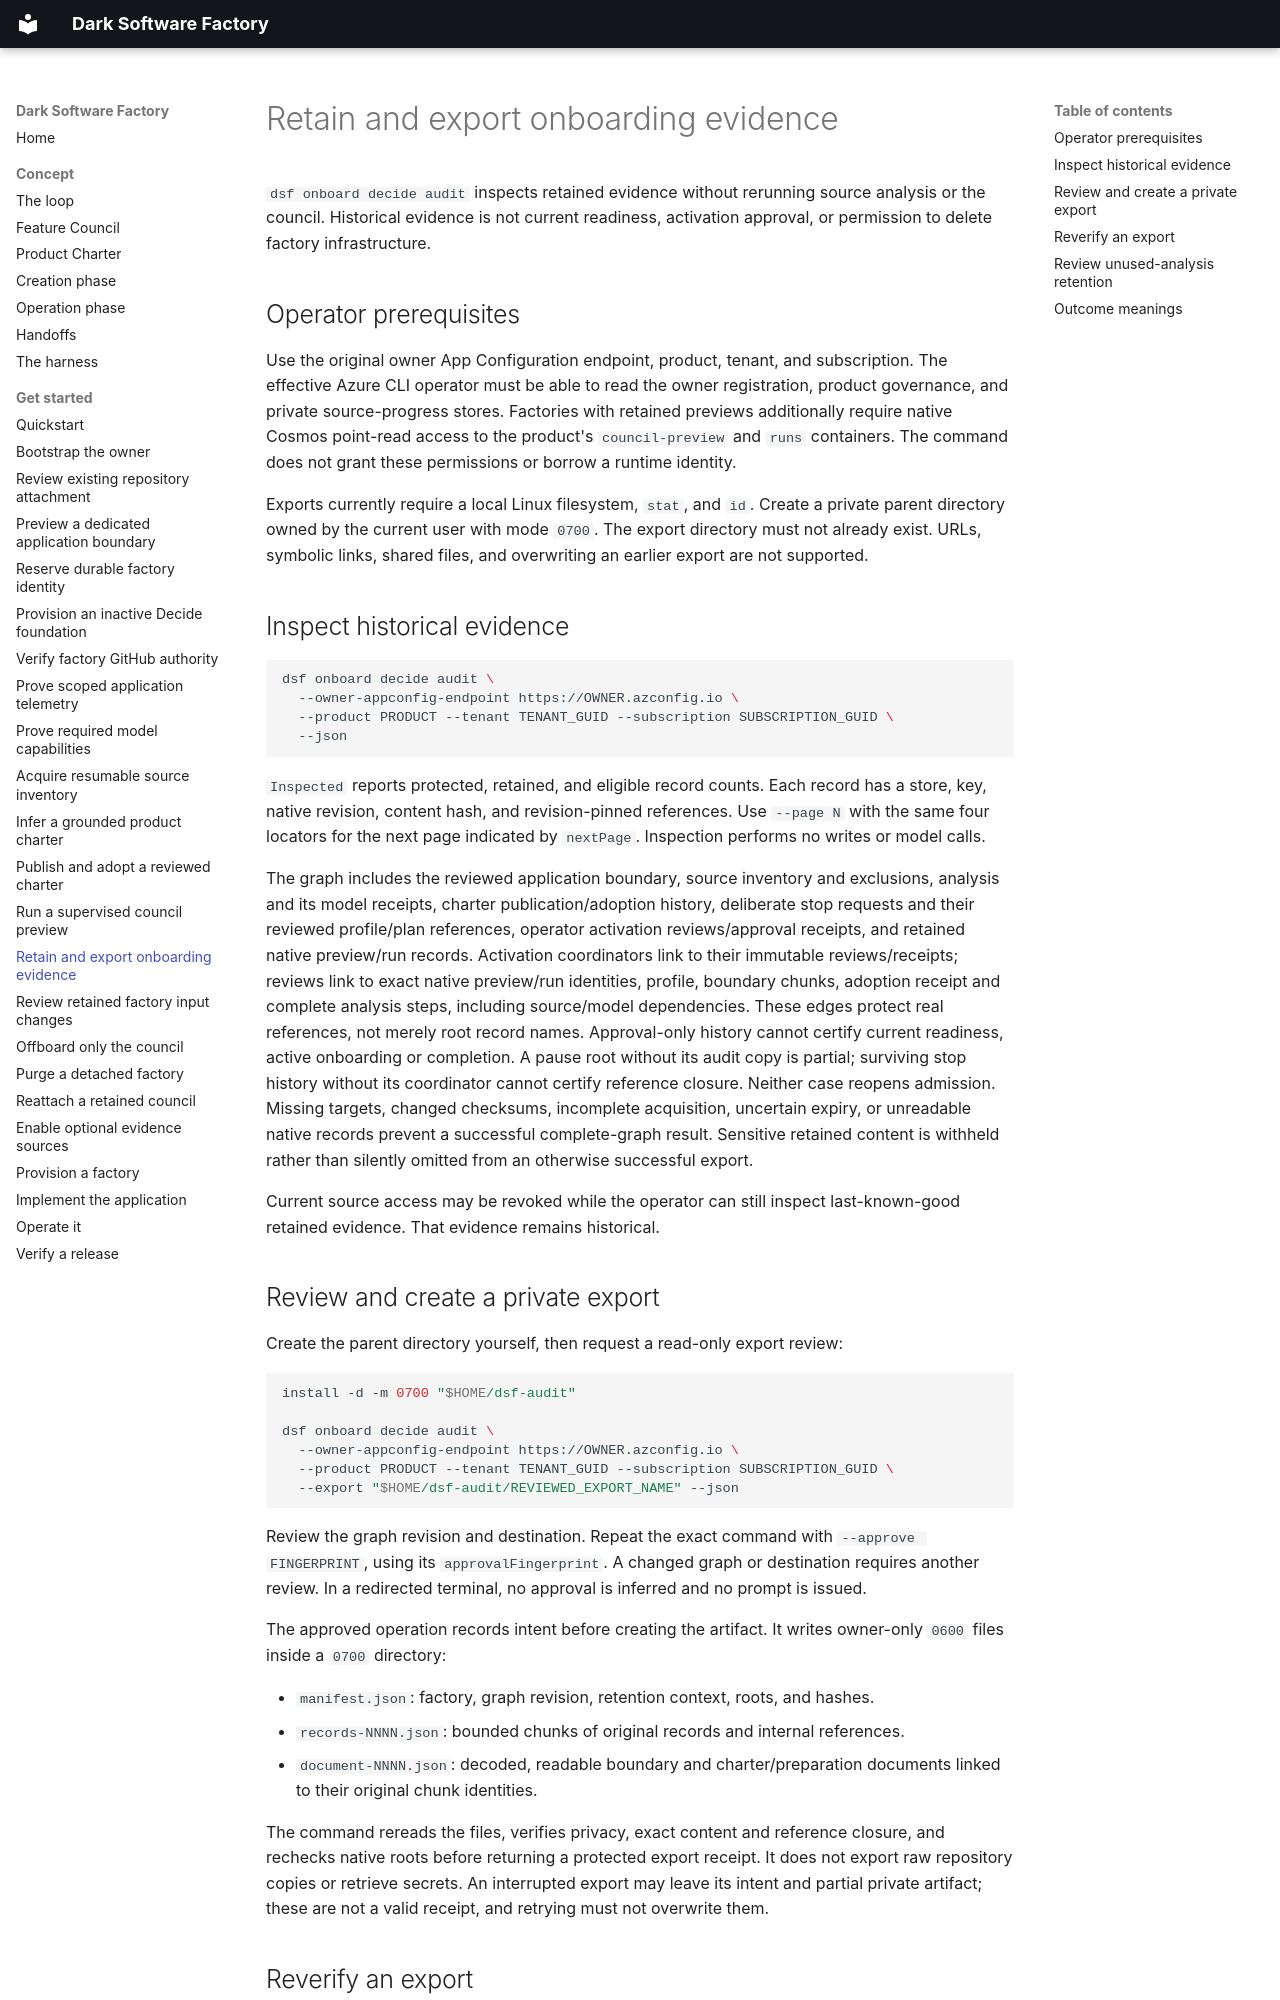

repository: JoranBergfeld/dark-software-factory · page: get-started/retain-audit-evidence/index.html · generator: mkdocs

# Retain and export onboarding evidence

`dsf onboard decide audit` inspects retained evidence without rerunning source
analysis or the council. Historical evidence is not current readiness,
activation approval, or permission to delete factory infrastructure.

## Operator prerequisites

Use the original owner App Configuration endpoint, product, tenant, and
subscription. The effective Azure CLI operator must be able to read the owner
registration, product governance, and private source-progress stores.
Factories with retained previews additionally require native Cosmos point-read
access to the product's `council-preview` and `runs` containers. The command does
not grant these permissions or borrow a runtime identity.

Exports currently require a local Linux filesystem, `stat`, and `id`. Create a
private parent directory owned by the current user with mode `0700`. The export
directory must not already exist. URLs, symbolic links, shared files, and
overwriting an earlier export are not supported.

## Inspect historical evidence

```bash
dsf onboard decide audit \
  --owner-appconfig-endpoint https://OWNER.azconfig.io \
  --product PRODUCT --tenant TENANT_GUID --subscription SUBSCRIPTION_GUID \
  --json
```

`Inspected` reports protected, retained, and eligible record counts. Each record
has a store, key, native revision, content hash, and revision-pinned references.
Use `--page N` with the same four locators for the next page indicated by
`nextPage`. Inspection performs no writes or model calls.

The graph includes the reviewed application boundary, source inventory and
exclusions, analysis and its model receipts, charter publication/adoption
history, deliberate stop requests and their reviewed profile/plan references,
operator activation reviews/approval receipts, and retained native preview/run
records. Activation coordinators link to their immutable reviews/receipts;
reviews link to exact native preview/run identities, profile, boundary chunks,
adoption receipt and complete analysis steps, including source/model dependencies.
These edges protect real references, not merely root record names. Approval-only
history cannot certify current readiness, active onboarding or completion.
A pause root without its audit copy
is partial; surviving stop history without its coordinator cannot certify
reference closure. Neither case reopens admission. Missing targets, changed
checksums, incomplete acquisition, uncertain expiry, or unreadable native
records prevent a successful complete-graph result. Sensitive retained content
is withheld rather than silently omitted from an otherwise successful export.

Current source access may be revoked while the operator can still inspect
last-known-good retained evidence. That evidence remains historical.

## Review and create a private export

Create the parent directory yourself, then request a read-only export review:

```bash
install -d -m 0700 "$HOME/dsf-audit"

dsf onboard decide audit \
  --owner-appconfig-endpoint https://OWNER.azconfig.io \
  --product PRODUCT --tenant TENANT_GUID --subscription SUBSCRIPTION_GUID \
  --export "$HOME/dsf-audit/REVIEWED_EXPORT_NAME" --json
```

Review the graph revision and destination. Repeat the exact command with
`--approve FINGERPRINT`, using its `approvalFingerprint`. A changed graph or
destination requires another review. In a redirected terminal, no approval is
inferred and no prompt is issued.

The approved operation records intent before creating the artifact. It writes
owner-only `0600` files inside a `0700` directory:

- `manifest.json`: factory, graph revision, retention context, roots, and hashes.
- `records-NNNN.json`: bounded chunks of original records and internal references.
- `document-NNNN.json`: decoded, readable boundary and charter/preparation
  documents linked to their original chunk identities.

The command rereads the files, verifies privacy, exact content and reference
closure, and rechecks native roots before returning a protected export receipt.
It does not export raw repository copies or retrieve secrets. An interrupted
export may leave its intent and partial private artifact; these are not a valid
receipt, and retrying must not overwrite them.
